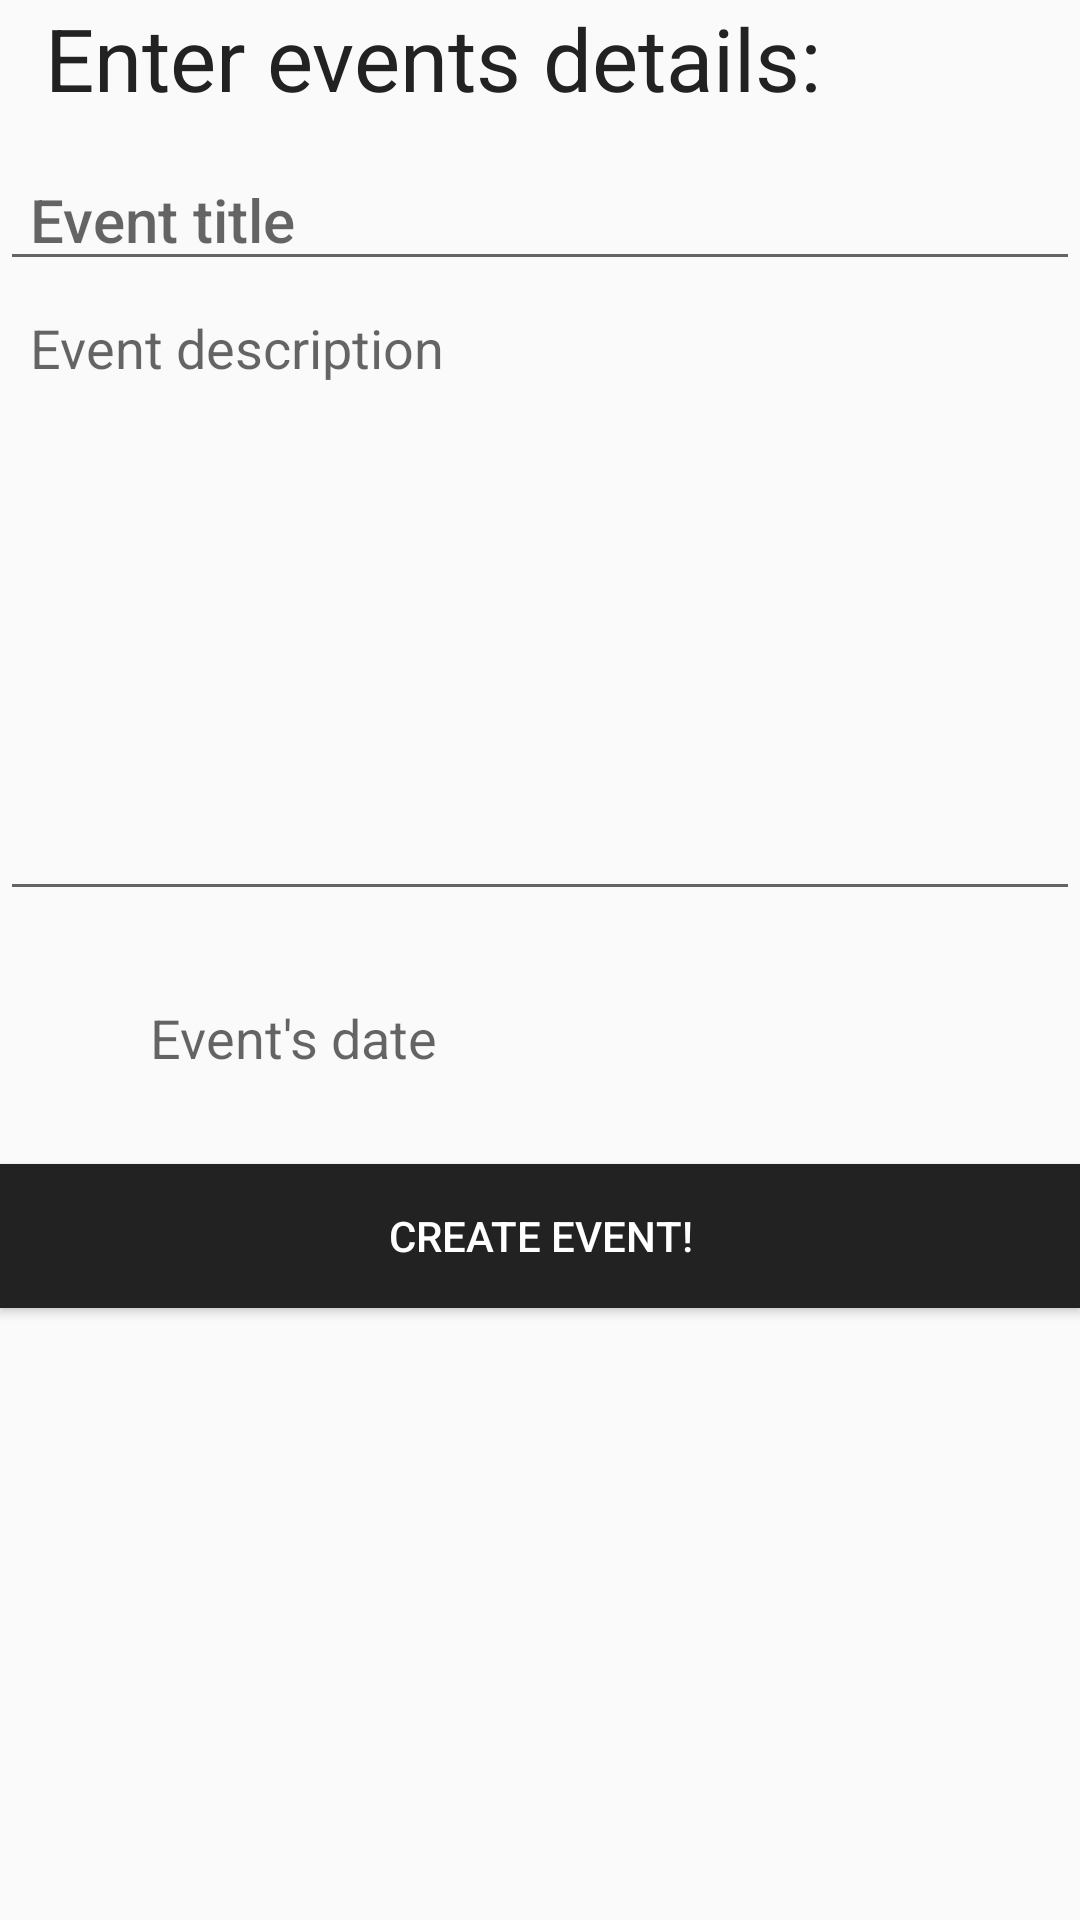

This screen was rendered from an Android layout file. Write that file and the resources it references.
<!-- AndroidManifest.xml: application theme AppTheme -->
<!-- res/layout/activity_event_create.xml -->
<?xml version="1.0" encoding="utf-8"?>
<LinearLayout xmlns:android="http://schemas.android.com/apk/res/android"
    xmlns:app="http://schemas.android.com/apk/res-auto"
    xmlns:tools="http://schemas.android.com/tools"
    android:layout_width="match_parent"
    android:layout_height="match_parent"
    android:orientation="vertical"
    tools:context="com.example.daybook.EventCreateActivity">


    <TextView
        android:id="@+id/eventCreateTitleView"
        android:layout_width="match_parent"
        android:layout_height="wrap_content"
        android:text="@string/createEventTitle"
        android:textSize="14pt"
        android:paddingEnd="15dp"
        android:paddingStart="15dp"
        android:textColor="@color/jet">
    </TextView>

    <EditText
        android:id="@+id/eventCreateTitle"
        android:layout_height="wrap_content"
        android:hint="@string/eventTitle"
        android:layout_width="fill_parent"
        android:layout_marginTop="11dp"
        android:paddingStart="10dp"
        android:paddingEnd="10dp"
        android:textAppearance="@style/Base.TextAppearance.AppCompat.Title"
        android:inputType="text"
        android:maxLines="1">
    </EditText>

    <EditText
        android:id="@+id/eventCreateDescription"
        android:layout_height="210dp"
        android:hint="@string/eventDescription"
        android:inputType="textMultiLine"
        android:lines="10"
        android:gravity="top"
        android:paddingStart="10dp"
        android:paddingEnd="10dp"
        android:layout_width="fill_parent">
    </EditText>

    <TextView
        android:id="@+id/eventDateCreateView"
        android:layout_width="217dp"
        android:layout_height="wrap_content"
        android:onClick="showDatePickerDialog"
        android:layout_marginBottom="30dp"
        android:layout_marginTop="30dp"
        android:paddingStart="50dp"
        android:paddingEnd="10dp"
        android:text="Event's date"
        android:textAppearance="@style/Base.TextAppearance.AppCompat.Medium"/>

    <Button
        android:id="@+id/saveCreateEvent"
        android:layout_width="fill_parent"
        android:layout_height="wrap_content"
        android:background="@color/jet"
        android:onClick="createEvent"
        android:text="@string/createEvent"
        android:textColor="@color/white"></Button>
</LinearLayout>
<!-- resources referenced by this layout -->
<resources>
  <color name="jet">#222222</color>
  <color name="white">#FFFFFF</color>
  <string name="createEvent">Create event!</string>
  <string name="createEventTitle">Enter events details:</string>
  <string name="eventDescription">Event description</string>
  <string name="eventTitle">Event title</string>
  <style name="AppTheme" parent="Theme.AppCompat.Light.DarkActionBar">
          
      </style>
</resources>
